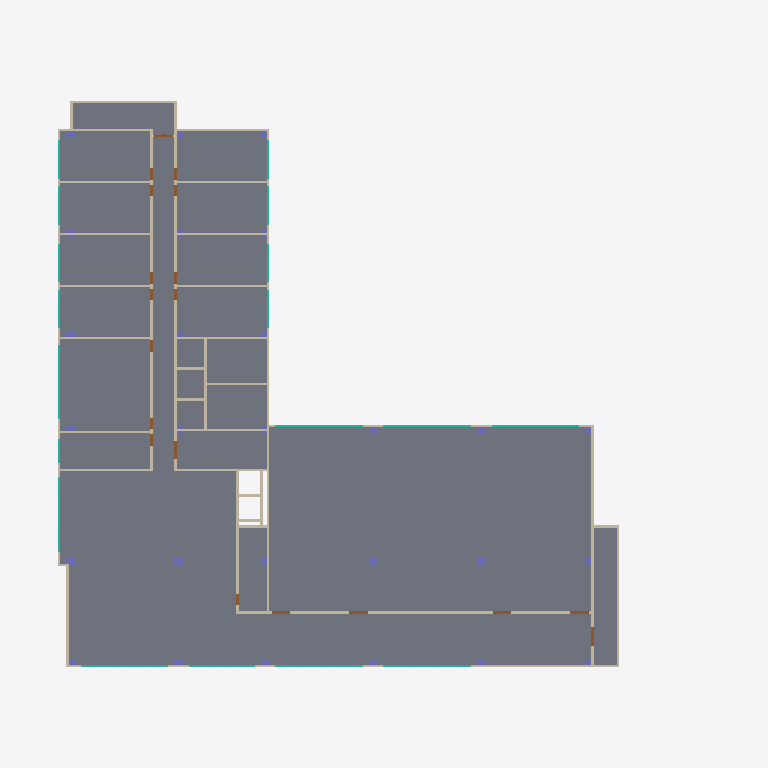
Plan cut of the same IFC building model at storey '3F' (level 8.00 m, cut at 9.40 m), seen from above with north up, elements coloured by IFC class: 38 walls (beige), 27 columns (violet), 19 doors (brown), 17 slabs (grey), 4 curtain walls (teal). Cut surfaces are drawn darker.
Extent 59.2 m × 47.1 m × 27.8 m (x, y, z). Storeys (8): B2 at -7.00 m; B1 at -3.50 m; 1F at 0.00 m; 2F at 4.00 m; 3F at 8.00 m; 4F at 12.00 m; Roof at 16.00 m; Top at 20.00 m. Elements (583): 201 IfcWallStandardCase, 193 IfcColumn, 78 IfcSlab, 73 IfcDoor, 27 IfcWall, 11 IfcCurtainWall.

HEADER;
FILE_DESCRIPTION(('ViewDefinition [CoordinationView_V2.0]','RevitIdentifiers [ContentGUID: , VersionGUID: 291f42d3-a569-40a9-a346-b93f2dcd889b, NumberOfSaves: 18]','CoordinateReference [CoordinateBase: Shared Coordinates]'),'2;1');
FILE_NAME('中央大學大樓.ifc','2026-10-31T23:50:10+08:00',(''),(''),'ODA SDAI 22.12','Autodesk Revit 23.1.90.15 (ENU) - IFC 23.4.1.0','');
FILE_SCHEMA(('IFC2X3'));
ENDSEC;
DATA;
#27=IFCPROJECT('3_hoWQbnL0KRFQphHsZi9T',#18,'0001',$,$,'Project Name','Project Status',(#22),#44967);
#66=IFCSITE('3_hoWQbnL0KRFQphHsZi9V',#18,'Default',$,$,#65,$,$,.ELEMENT.,(42,21,31,181945),(-71,-3,-24,-263305),0.0,$,$);
#32=IFCBUILDING('3_hoWQbnL0KRFQphHsZi9S',#18,'',$,$,#30,$,'',.ELEMENT.,$,$,#31);
#36=IFCBUILDINGSTOREY('39uZARfbr6DvkjA5NGLRIi',#18,'B2',$,'Level:8mm Head',#35,$,'B2',.ELEMENT.,-7000.000000000001);
#40=IFCBUILDINGSTOREY('39uZARfbr6DvkjA5NGLRJO',#18,'B1',$,'Level:8mm Head',#39,$,'B1',.ELEMENT.,-3500.0000000000005);
#43=IFCBUILDINGSTOREY('3Zu5Bv0LOHrPC10026FoQQ',#18,'1F',$,'Level:8mm Head',#42,$,'1F',.ELEMENT.,0.0);
#47=IFCBUILDINGSTOREY('15Z0v90RiHrPC20026FoKR',#18,'2F',$,'Level:8mm Head',#46,$,'2F',.ELEMENT.,4000.0000000000005);
#51=IFCBUILDINGSTOREY('39uZARfbr6DvkjA5NGLRNG',#18,'3F',$,'Level:8mm Head',#50,$,'3F',.ELEMENT.,8000.000000000259);
#55=IFCBUILDINGSTOREY('39uZARfbr6DvkjA5NGLRMa',#18,'4F',$,'Level:8mm Head',#54,$,'4F',.ELEMENT.,12000.00000000026);
#59=IFCBUILDINGSTOREY('39uZARfbr6DvkjA5NGLRGW',#18,'Roof',$,'Level:8mm Head',#58,$,'Roof',.ELEMENT.,16000.00000000026);
#63=IFCBUILDINGSTOREY('2Njl$pX_z7re5bjME28Had',#18,'Top',$,'Level:8mm Head',#62,$,'Top',.ELEMENT.,20000.000000000262);
#14272=IFCSLAB('24PlReXSh7506v3CfOEHa2',#18,'Floor:Floor 1:362495:4',$,'Floor:Floor 1',#14256,#14128,'362495',.FLOOR.);
#14269=IFCSLAB('2Njl$pX_z7re5bjME28Gwn',#18,'Floor:Floor 1:362495',$,'Floor:Floor 1',#14076,#14098,'362495',.FLOOR.);
#14275=IFCSLAB('0mgEfqdHmdPhKAS41YXwJ6',#18,'Floor:Floor 1:362495:7',$,'Floor:Floor 1',#14259,#14158,'362495',.FLOOR.);
#14984=IFCSLAB('2Njl$pX_z7re5bjME28GJd',#18,'Floor:Floor Toilet:363945',$,'Floor:Floor Toilet',#14946,#14983,'363945',.FLOOR.);
#14277=IFCSLAB('2wx3_688Vb0IxDpgT4CtWm',#18,'Floor:Floor 1:362495:9',$,'Floor:Floor 1',#14261,#14178,'362495',.FLOOR.);
#14278=IFCSLAB('3zqnzM9zxcDBu7pguKXc9y',#18,'Floor:Floor 1:362495:10',$,'Floor:Floor 1',#14262,#14188,'362495',.FLOOR.);
#14282=IFCSLAB('2XEjh5Ur_2WFYC_MbgIpJa',#18,'Floor:Floor 1:362495:14',$,'Floor:Floor 1',#14266,#14233,'362495',.FLOOR.);
#14283=IFCSLAB('2$Xz$eyLtwvHld8CRWglYw',#18,'Floor:Floor 1:362495:15',$,'Floor:Floor 1',#14267,#14243,'362495',.FLOOR.);
#14276=IFCSLAB('3u$Gs7eawLDHSveIgkfVfR',#18,'Floor:Floor 1:362495:8',$,'Floor:Floor 1',#14260,#14168,'362495',.FLOOR.);
#14279=IFCSLAB('1v4EZ3y6HCb2leaUi_yCYa',#18,'Floor:Floor 1:362495:11',$,'Floor:Floor 1',#14263,#14198,'362495',.FLOOR.);
#14281=IFCSLAB('2qm$$uEcjKnrOW$VsSywei',#18,'Floor:Floor 1:362495:13',$,'Floor:Floor 1',#14265,#14223,'362495',.FLOOR.);
#14284=IFCSLAB('3eoFSFwJ_cb2HxOgBHVu3e',#18,'Floor:Floor 1:362495:16',$,'Floor:Floor 1',#14268,#14253,'362495',.FLOOR.);
#14273=IFCSLAB('1k76Rl9yZCbw6DruKc2xxI',#18,'Floor:Floor 1:362495:5',$,'Floor:Floor 1',#14257,#14138,'362495',.FLOOR.);
#14274=IFCSLAB('1JwyqUe359eECFKuGD5pJX',#18,'Floor:Floor 1:362495:6',$,'Floor:Floor 1',#14258,#14148,'362495',.FLOOR.);
#14270=IFCSLAB('0PkVeyzVGgTTOFjaxD0REv',#18,'Floor:Floor 1:362495:2',$,'Floor:Floor 1',#14254,#14108,'362495',.FLOOR.);
#14280=IFCSLAB('1zkCTZl0T5kUgRbB_GVrYd',#18,'Floor:Floor 1:362495:12',$,'Floor:Floor 1',#14264,#14213,'362495',.FLOOR.);
#14271=IFCSLAB('3CM25MIDLNgWBoXP7arQKD',#18,'Floor:Floor 1:362495:3',$,'Floor:Floor 1',#14255,#14118,'362495',.FLOOR.);
#11425=IFCWALL('0UZi3gvRTEAAPmbp$y2keC',#18,'Basic Wall:Wall 200mm:360662',$,'Basic Wall:Wall 200mm',#11238,#11424,'360662');
#10387=IFCWALLSTANDARDCASE('0UZi3gvRTEAAPmbp$y2keO',#18,'Basic Wall:Wall 200mm:360642',$,'Basic Wall:Wall 200mm',#10375,#10386,'360642');
#10246=IFCWALLSTANDARDCASE('0UZi3gvRTEAAPmbp$y2kfb',#18,'Basic Wall:Wall 200mm:360639',$,'Basic Wall:Wall 200mm',#10234,#10245,'360639');
#11595=IFCWALL('0UZi3gvRTEAAPmbp$y2ke0',#18,'Basic Wall:Wall 200mm:360666',$,'Basic Wall:Wall 200mm',#11481,#11594,'360666');
#38564=IFCCURTAINWALL('0PRU7zSn99rO$jIeZdtdbN',#18,'Curtain Wall:Curtain Wall:436755',$,'Curtain Wall:Curtain Wall',#38563,$,'436755');
#34559=IFCCURTAINWALL('0Ix$LYuO58Vg8EqQynjn5g',#18,'Curtain Wall:Curtain Wall:429368',$,'Curtain Wall:Curtain Wall',#34558,$,'429368');
#41694=IFCCURTAINWALL('0PRU7zSn99rO$jIeZdtc_k',#18,'Curtain Wall:Curtain Wall:441578',$,'Curtain Wall:Curtain Wall',#41693,$,'441578');
#10931=IFCWALLSTANDARDCASE('0UZi3gvRTEAAPmbp$y2keL',#18,'Basic Wall:Wall 200mm:360655',$,'Basic Wall:Wall 200mm',#10919,#10930,'360655');
#11205=IFCWALL('0UZi3gvRTEAAPmbp$y2keE',#18,'Basic Wall:Wall 200mm:360660',$,'Basic Wall:Wall 200mm',#11098,#11204,'360660');
#11227=IFCWALLSTANDARDCASE('0UZi3gvRTEAAPmbp$y2keF',#18,'Basic Wall:Wall 200mm:360661',$,'Basic Wall:Wall 200mm',#11215,#11226,'360661');
#10908=IFCWALLSTANDARDCASE('0UZi3gvRTEAAPmbp$y2keK',#18,'Basic Wall:Wall 200mm:360654',$,'Basic Wall:Wall 200mm',#10896,#10907,'360654');
#30325=IFCCURTAINWALL('1jsdHGx7X4CQqLsyLMmUg1',#18,'Curtain Wall:Curtain Wall:415776',$,'Curtain Wall:Curtain Wall',#30324,$,'415776');
#15864=IFCWALLSTANDARDCASE('2OZm1bd4z1V9ofMtagd6ph',#18,'Basic Wall:Wall 200mm:369409',$,'Basic Wall:Wall 200mm',#15852,#15863,'369409');
#11640=IFCWALLSTANDARDCASE('0UZi3gvRTEAAPmbp$y2kex',#18,'Basic Wall:Red Wall 200mm:360673',$,'Basic Wall:Red Wall 200mm',#11628,#11639,'360673');
#11663=IFCWALLSTANDARDCASE('0UZi3gvRTEAAPmbp$y2keu',#18,'Basic Wall:Wall 200mm:360674',$,'Basic Wall:Wall 200mm',#11651,#11662,'360674');
#10500=IFCWALLSTANDARDCASE('0UZi3gvRTEAAPmbp$y2keP',#18,'Basic Wall:Wall 200mm:360643',$,'Basic Wall:Wall 200mm',#10488,#10499,'360643');
#13408=IFCWALLSTANDARDCASE('0UZi3gvRTEAAPmbp$y2kbp',#18,'Basic Wall:Red Wall 200mm:361385',$,'Basic Wall:Red Wall 200mm',#13396,#13407,'361385');
#10341=IFCWALLSTANDARDCASE('0UZi3gvRTEAAPmbp$y2keQ',#18,'Basic Wall:Wall 200mm:360640',$,'Basic Wall:Wall 200mm',#10329,#10340,'360640');
#11041=IFCWALLSTANDARDCASE('0UZi3gvRTEAAPmbp$y2keB',#18,'Basic Wall:Wall 200mm:360657',$,'Basic Wall:Wall 200mm',#11029,#11040,'360657');
#10223=IFCWALLSTANDARDCASE('0UZi3gvRTEAAPmbp$y2kfd',#18,'Basic Wall:Wall 200mm:360637',$,'Basic Wall:Wall 200mm',#10211,#10222,'360637');
#10364=IFCWALLSTANDARDCASE('0UZi3gvRTEAAPmbp$y2keR',#18,'Basic Wall:Wall 200mm:360641',$,'Basic Wall:Wall 200mm',#10352,#10363,'360641');
#10635=IFCWALLSTANDARDCASE('0UZi3gvRTEAAPmbp$y2keU',#18,'Basic Wall:Wall 200mm:360644',$,'Basic Wall:Wall 200mm',#10623,#10634,'360644');
#10658=IFCWALLSTANDARDCASE('0UZi3gvRTEAAPmbp$y2keV',#18,'Basic Wall:Wall 200mm:360645',$,'Basic Wall:Wall 200mm',#10646,#10657,'360645');
#10681=IFCWALLSTANDARDCASE('0UZi3gvRTEAAPmbp$y2keS',#18,'Basic Wall:Wall 200mm:360646',$,'Basic Wall:Wall 200mm',#10669,#10680,'360646');
#10704=IFCWALLSTANDARDCASE('0UZi3gvRTEAAPmbp$y2keI',#18,'Basic Wall:Wall 200mm:360648',$,'Basic Wall:Wall 200mm',#10692,#10703,'360648');
#10727=IFCWALLSTANDARDCASE('0UZi3gvRTEAAPmbp$y2keJ',#18,'Basic Wall:Wall 200mm:360649',$,'Basic Wall:Wall 200mm',#10715,#10726,'360649');
#10750=IFCWALLSTANDARDCASE('0UZi3gvRTEAAPmbp$y2keG',#18,'Basic Wall:Wall 200mm:360650',$,'Basic Wall:Wall 200mm',#10738,#10749,'360650');
#11018=IFCWALLSTANDARDCASE('0UZi3gvRTEAAPmbp$y2keA',#18,'Basic Wall:Wall 200mm:360656',$,'Basic Wall:Wall 200mm',#11006,#11017,'360656');
#11447=IFCWALLSTANDARDCASE('0UZi3gvRTEAAPmbp$y2keD',#18,'Basic Wall:Wall 200mm:360663',$,'Basic Wall:Wall 200mm',#11435,#11446,'360663');
#11755=IFCWALLSTANDARDCASE('0UZi3gvRTEAAPmbp$y2kl0',#18,'Basic Wall:Wall 200mm:360730',$,'Basic Wall:Wall 200mm',#11743,#11754,'360730');
#15841=IFCWALLSTANDARDCASE('2OZm1bd4z1V9ofMtagd6pg',#18,'Basic Wall:Wall 200mm:369408',$,'Basic Wall:Wall 200mm',#15829,#15840,'369408');
#11470=IFCWALLSTANDARDCASE('0UZi3gvRTEAAPmbp$y2ke2',#18,'Basic Wall:Wall 200mm:360664',$,'Basic Wall:Wall 200mm',#11458,#11469,'360664');
#10837=IFCWALLSTANDARDCASE('0UZi3gvRTEAAPmbp$y2keN',#18,'Basic Wall:Wall 200mm:360653',$,'Basic Wall:Wall 200mm',#10825,#10836,'360653');
#11686=IFCWALLSTANDARDCASE('0UZi3gvRTEAAPmbp$y2kev',#18,'Basic Wall:Wall 200mm:360675',$,'Basic Wall:Wall 200mm',#11674,#11685,'360675');
#11778=IFCWALLSTANDARDCASE('0UZi3gvRTEAAPmbp$y2kia',#18,'Basic Wall:Wall 200mm:360958',$,'Basic Wall:Wall 200mm',#11766,#11777,'360958');
#18762=IFCWALLSTANDARDCASE('1Dg$zw09P4gBiDXsg6iob_',#18,'Basic Wall:Red Wall 200mm:408204',$,'Basic Wall:Red Wall 200mm',#18750,#18761,'408204');
#11732=IFCWALLSTANDARDCASE('0UZi3gvRTEAAPmbp$y2ke$',#18,'Basic Wall:Wall 200mm:360677',$,'Basic Wall:Wall 200mm',#11720,#11731,'360677');
#11709=IFCWALLSTANDARDCASE('0UZi3gvRTEAAPmbp$y2ke_',#18,'Basic Wall:Wall 200mm:360676',$,'Basic Wall:Wall 200mm',#11697,#11708,'360676');
#13431=IFCWALLSTANDARDCASE('0UZi3gvRTEAAPmbp$y2kbm',#18,'Basic Wall:Red Wall 200mm:361386',$,'Basic Wall:Red Wall 200mm',#13419,#13430,'361386');
#10814=IFCWALLSTANDARDCASE('0UZi3gvRTEAAPmbp$y2keM',#18,'Basic Wall:Red Wall 200mm:360652',$,'Basic Wall:Red Wall 200mm',#10802,#10813,'360652');
#2852=IFCCOLUMN('39uZARfbr6DvkjA5NGLOnR',#18,'M_Rectangular Column:700 x 700mm:352549',$,'M_Rectangular Column:700 x 700mm',#2851,#2848,'352549');
#3127=IFCCOLUMN('39uZARfbr6DvkjA5NGLOnG',#18,'M_Rectangular Column:700 x 700mm:352558',$,'M_Rectangular Column:700 x 700mm',#3126,#3123,'352558');
#2825=IFCCOLUMN('39uZARfbr6DvkjA5NGLOnQ',#18,'M_Rectangular Column:700 x 700mm:352548',$,'M_Rectangular Column:700 x 700mm',#2824,#2821,'352548');
#3046=IFCCOLUMN('39uZARfbr6DvkjA5NGLOnL',#18,'M_Rectangular Column:700 x 700mm:352555',$,'M_Rectangular Column:700 x 700mm',#3045,#3042,'352555');
#11064=IFCWALLSTANDARDCASE('0UZi3gvRTEAAPmbp$y2ke8',#18,'Basic Wall:Wall 200mm:360658',$,'Basic Wall:Wall 200mm',#11052,#11063,'360658');
#11087=IFCWALLSTANDARDCASE('0UZi3gvRTEAAPmbp$y2ke9',#18,'Basic Wall:Wall 200mm:360659',$,'Basic Wall:Wall 200mm',#11075,#11086,'360659');
#28324=IFCDOOR('1Dg$zw09P4gBiDXsg6iq9f',#18,'M_Door-Exterior-Double-Full Glass-Wood_Clad:1500 x 2000mm:414107',$,'M_Door-Exterior-Double-Full Glass-Wood_Clad:1500 x 2000mm',#44889,#28320,'414107',2024.9999999999998,1550.0000000000027);
#28346=IFCDOOR('1Dg$zw09P4gBiDXsg6iq4n',#18,'M_Door-Exterior-Double-Full Glass-Wood_Clad:1500 x 2000mm:414403',$,'M_Door-Exterior-Double-Full Glass-Wood_Clad:1500 x 2000mm',#44919,#28342,'414403',2024.9999999999998,1549.9999999999998);
#28357=IFCDOOR('1Dg$zw09P4gBiDXsg6iq4T',#18,'M_Door-Exterior-Double-Full Glass-Wood_Clad:1500 x 2000mm:414447',$,'M_Door-Exterior-Double-Full Glass-Wood_Clad:1500 x 2000mm',#44934,#28353,'414447',2024.9999999999998,1550.0000000000007);
ENDSEC;
